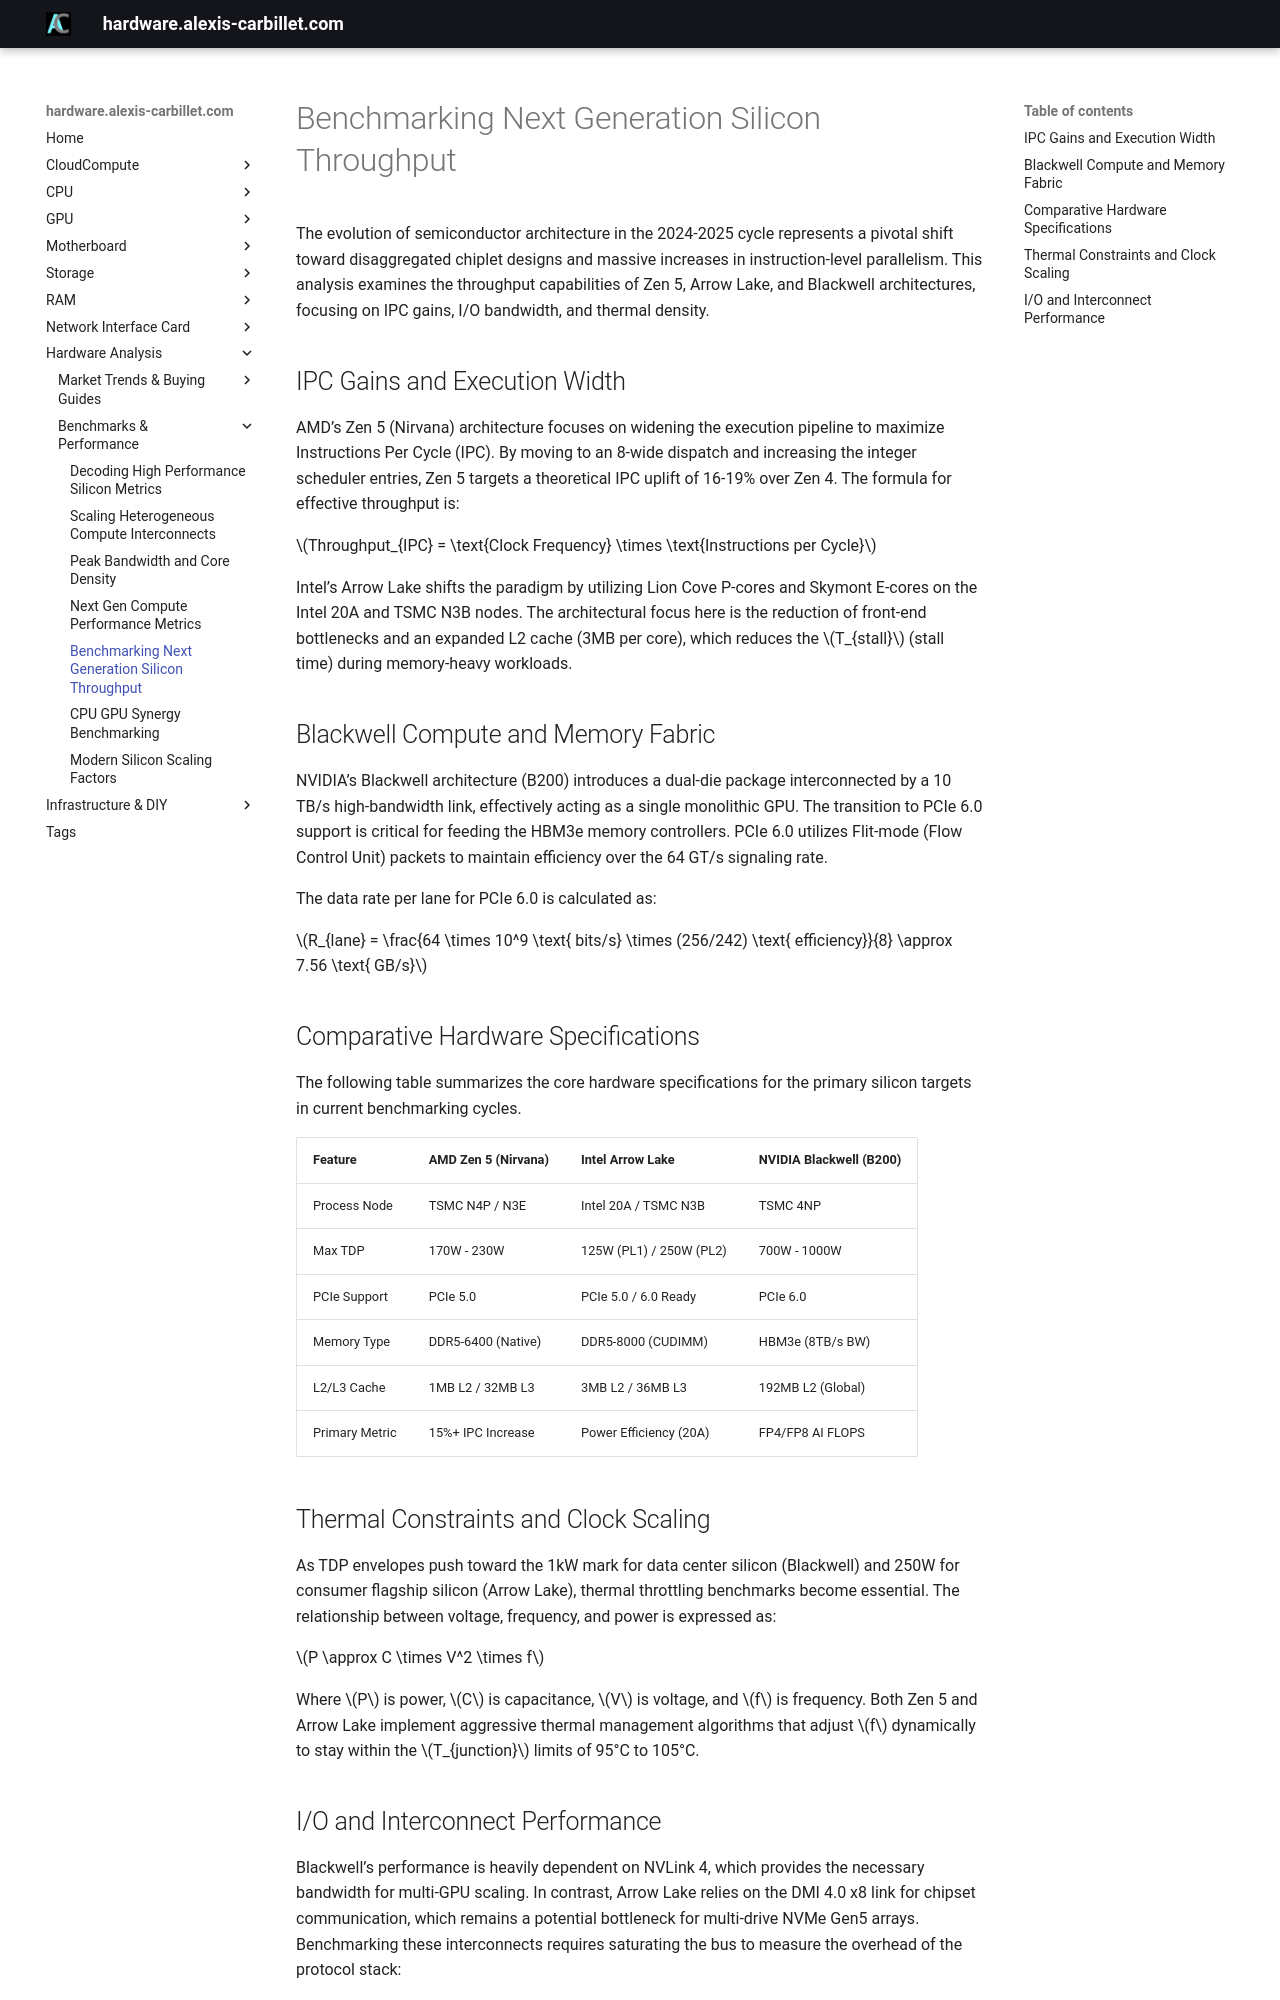

repository: alexiscarbillet/serverhub · page: analysis/benchmarks/benchmarking_next_generation_silicon_throughput/index.html · generator: mkdocs

# Benchmarking Next Generation Silicon Throughput

The evolution of semiconductor architecture in the 2024-2025 cycle represents a pivotal shift toward disaggregated chiplet designs and massive increases in instruction-level parallelism. This analysis examines the throughput capabilities of Zen 5, Arrow Lake, and Blackwell architectures, focusing on IPC gains, I/O bandwidth, and thermal density.

## IPC Gains and Execution Width

AMD’s Zen 5 (Nirvana) architecture focuses on widening the execution pipeline to maximize Instructions Per Cycle (IPC). By moving to an 8-wide dispatch and increasing the integer scheduler entries, Zen 5 targets a theoretical IPC uplift of 16-19% over Zen 4. The formula for effective throughput is:

$Throughput_{IPC} = \text{Clock Frequency} \times \text{Instructions per Cycle}$

Intel’s Arrow Lake shifts the paradigm by utilizing Lion Cove P-cores and Skymont E-cores on the Intel 20A and TSMC N3B nodes. The architectural focus here is the reduction of front-end bottlenecks and an expanded L2 cache (3MB per core), which reduces the $T_{stall}$ (stall time) during memory-heavy workloads.

## Blackwell Compute and Memory Fabric

NVIDIA’s Blackwell architecture (B200) introduces a dual-die package interconnected by a 10 TB/s high-bandwidth link, effectively acting as a single monolithic GPU. The transition to PCIe 6.0 support is critical for feeding the HBM3e memory controllers. PCIe 6.0 utilizes Flit-mode (Flow Control Unit) packets to maintain efficiency over the 64 GT/s signaling rate.

The data rate per lane for PCIe 6.0 is calculated as:

$R_{lane} = \frac{64 \times 10^9 \text{ bits/s} \times (256/242) \text{ efficiency}}{8} \approx 7.56 \text{ GB/s}$

## Comparative Hardware Specifications

The following table summarizes the core hardware specifications for the primary silicon targets in current benchmarking cycles.

| Feature | AMD Zen 5 (Nirvana) | Intel Arrow Lake | NVIDIA Blackwell (B200) |
| :--- | :--- | :--- | :--- |
| Process Node | TSMC N4P / N3E | Intel 20A / TSMC N3B | TSMC 4NP |
| Max TDP | 170W - 230W | 125W (PL1) / 250W (PL2) | 700W - 1000W |
| PCIe Support | PCIe 5.0 | PCIe 5.0 / 6.0 Ready | PCIe 6.0 |
| Memory Type | DDR5-6400 (Native) | DDR5-8000 (CUDIMM) | HBM3e (8TB/s BW) |
| L2/L3 Cache | 1MB L2 / 32MB L3 | 3MB L2 / 36MB L3 | 192MB L2 (Global) |
| Primary Metric | 15%+ IPC Increase | Power Efficiency (20A) | FP4/FP8 AI FLOPS |

## Thermal Constraints and Clock Scaling

As TDP envelopes push toward the 1kW mark for data center silicon (Blackwell) and 250W for consumer flagship silicon (Arrow Lake), thermal throttling benchmarks become essential. The relationship between voltage, frequency, and power is expressed as:

$P \approx C \times V^2 \times f$

Where $P$ is power, $C$ is capacitance, $V$ is voltage, and $f$ is frequency. Both Zen 5 and Arrow Lake implement aggressive thermal management algorithms that adjust $f$ dynamically to stay within the $T_{junction}$ limits of 95°C to 105°C.
